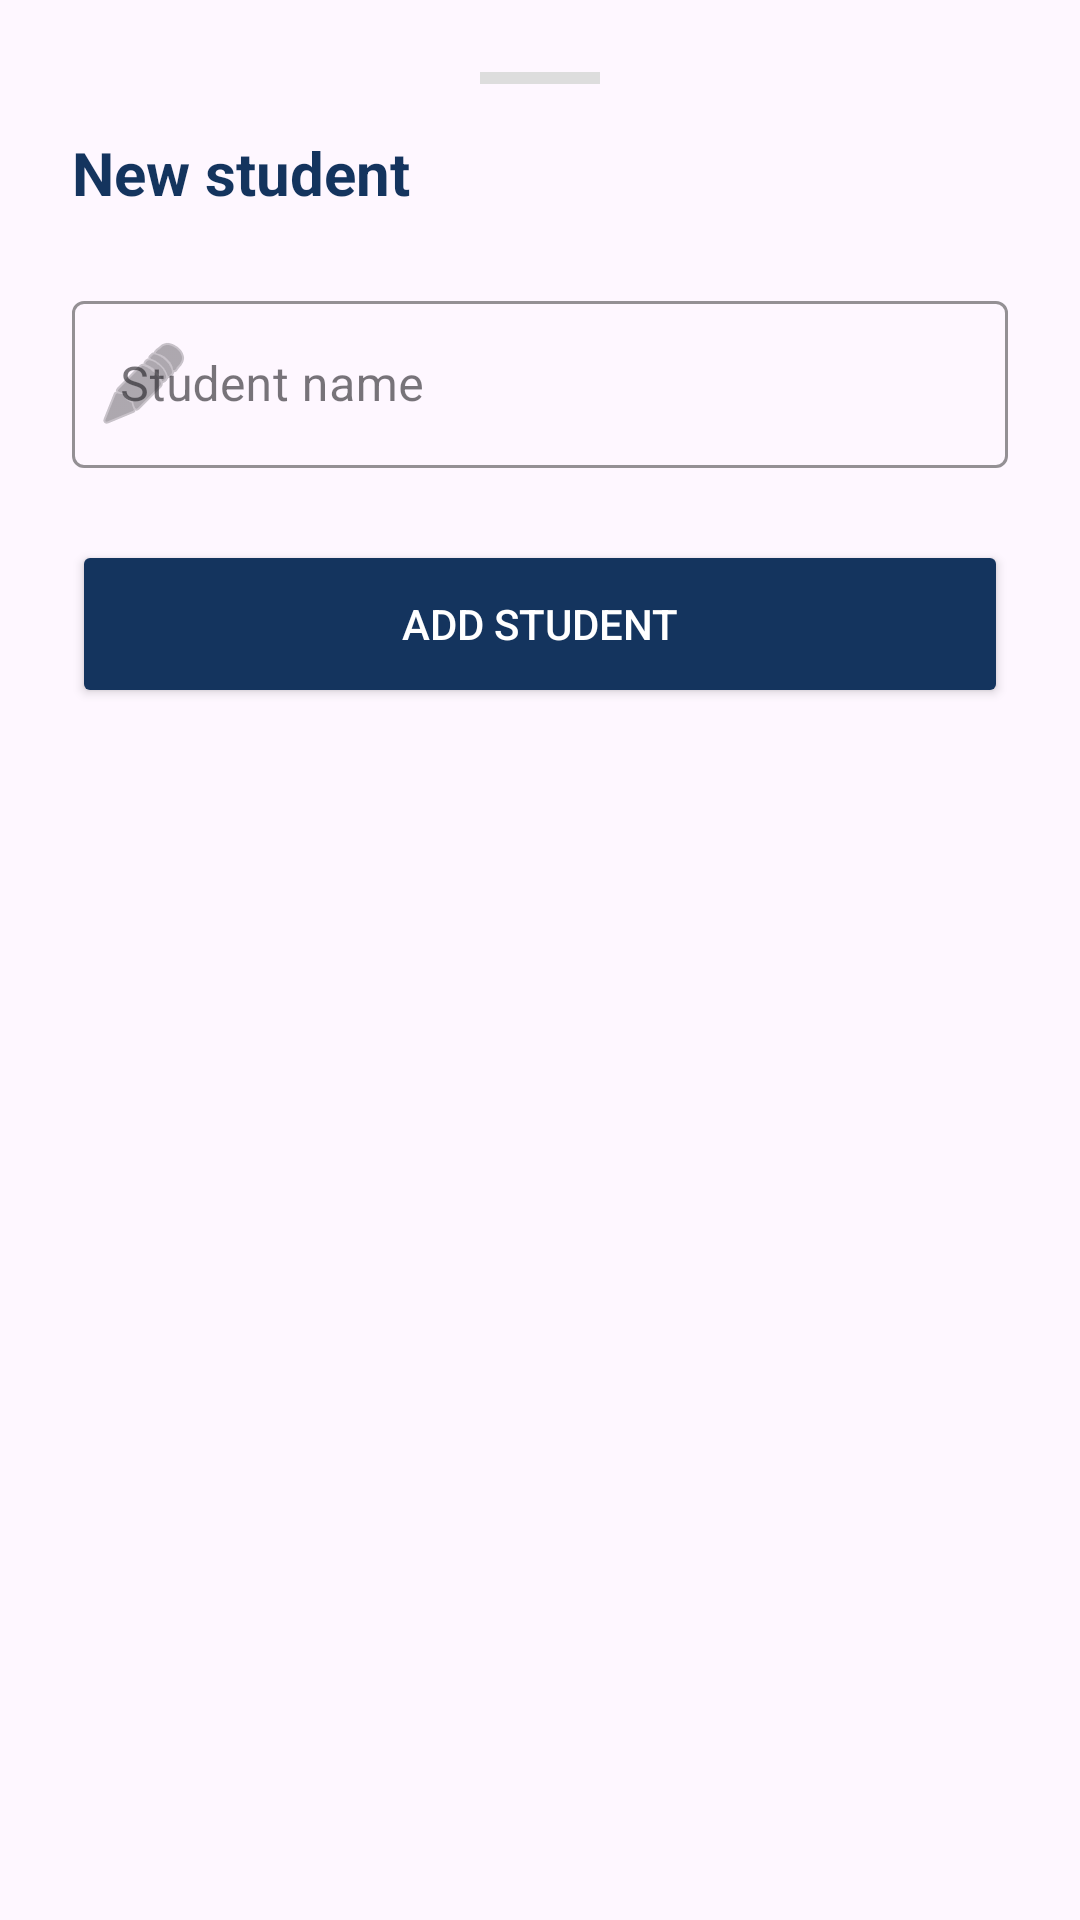

Reconstruct the res/layout file that produces this screen, plus the resources it refers to.
<!-- AndroidManifest.xml: application theme Theme.ClassroomScheduleManagementApp -->
<!-- res/layout/layout_add_student_bottom_sheet.xml -->
<?xml version="1.0" encoding="utf-8"?>
<LinearLayout xmlns:android="http://schemas.android.com/apk/res/android"
    xmlns:app="http://schemas.android.com/apk/res-auto"
    android:layout_width="match_parent"
    android:layout_height="wrap_content"
    android:orientation="vertical"
    android:padding="24dp"
    android:background="@drawable/bg_bottom_sheet"> <View
    android:layout_width="40dp"
    android:layout_height="4dp"
    android:layout_gravity="center"
    android:layout_marginBottom="16dp"
    android:background="#DDDDDD" />

    <TextView
        android:layout_width="wrap_content"
        android:layout_height="wrap_content"
        android:text="New student"
        android:textSize="20sp"
        android:textStyle="bold"
        android:textColor="#14345E"
        android:layout_marginBottom="24dp"/>

    <com.google.android.material.textfield.TextInputLayout
        android:id="@+id/tilStudentName"
        style="@style/Widget.MaterialComponents.TextInputLayout.OutlinedBox"
        android:layout_width="match_parent"
        android:layout_height="wrap_content"
        android:hint="Student name"
        app:boxStrokeColor="#14345E"
        app:hintTextColor="#14345E"
        app:startIconDrawable="@android:drawable/ic_menu_edit">

        <com.google.android.material.textfield.TextInputEditText
            android:id="@+id/etStudentName"
            android:layout_width="match_parent"
            android:layout_height="wrap_content"
            android:inputType="textPersonName" />
    </com.google.android.material.textfield.TextInputLayout>

    <Button
        android:id="@+id/btnConfirmAdd"
        android:layout_width="match_parent"
        android:layout_height="56dp"
        android:layout_marginTop="24dp"
        android:text="ADD STUDENT"
        android:backgroundTint="#14345E"
        android:textColor="@android:color/white"
        app:cornerRadius="12dp" />

</LinearLayout>
<!-- resources referenced by this layout -->
<resources>
  <style name="Theme.ClassroomScheduleManagementApp" parent="Base.Theme.ClassroomScheduleManagementApp" />
  <style name="Base.Theme.ClassroomScheduleManagementApp" parent="Theme.Material3.DayNight.NoActionBar">
          
          
      </style>
</resources>
